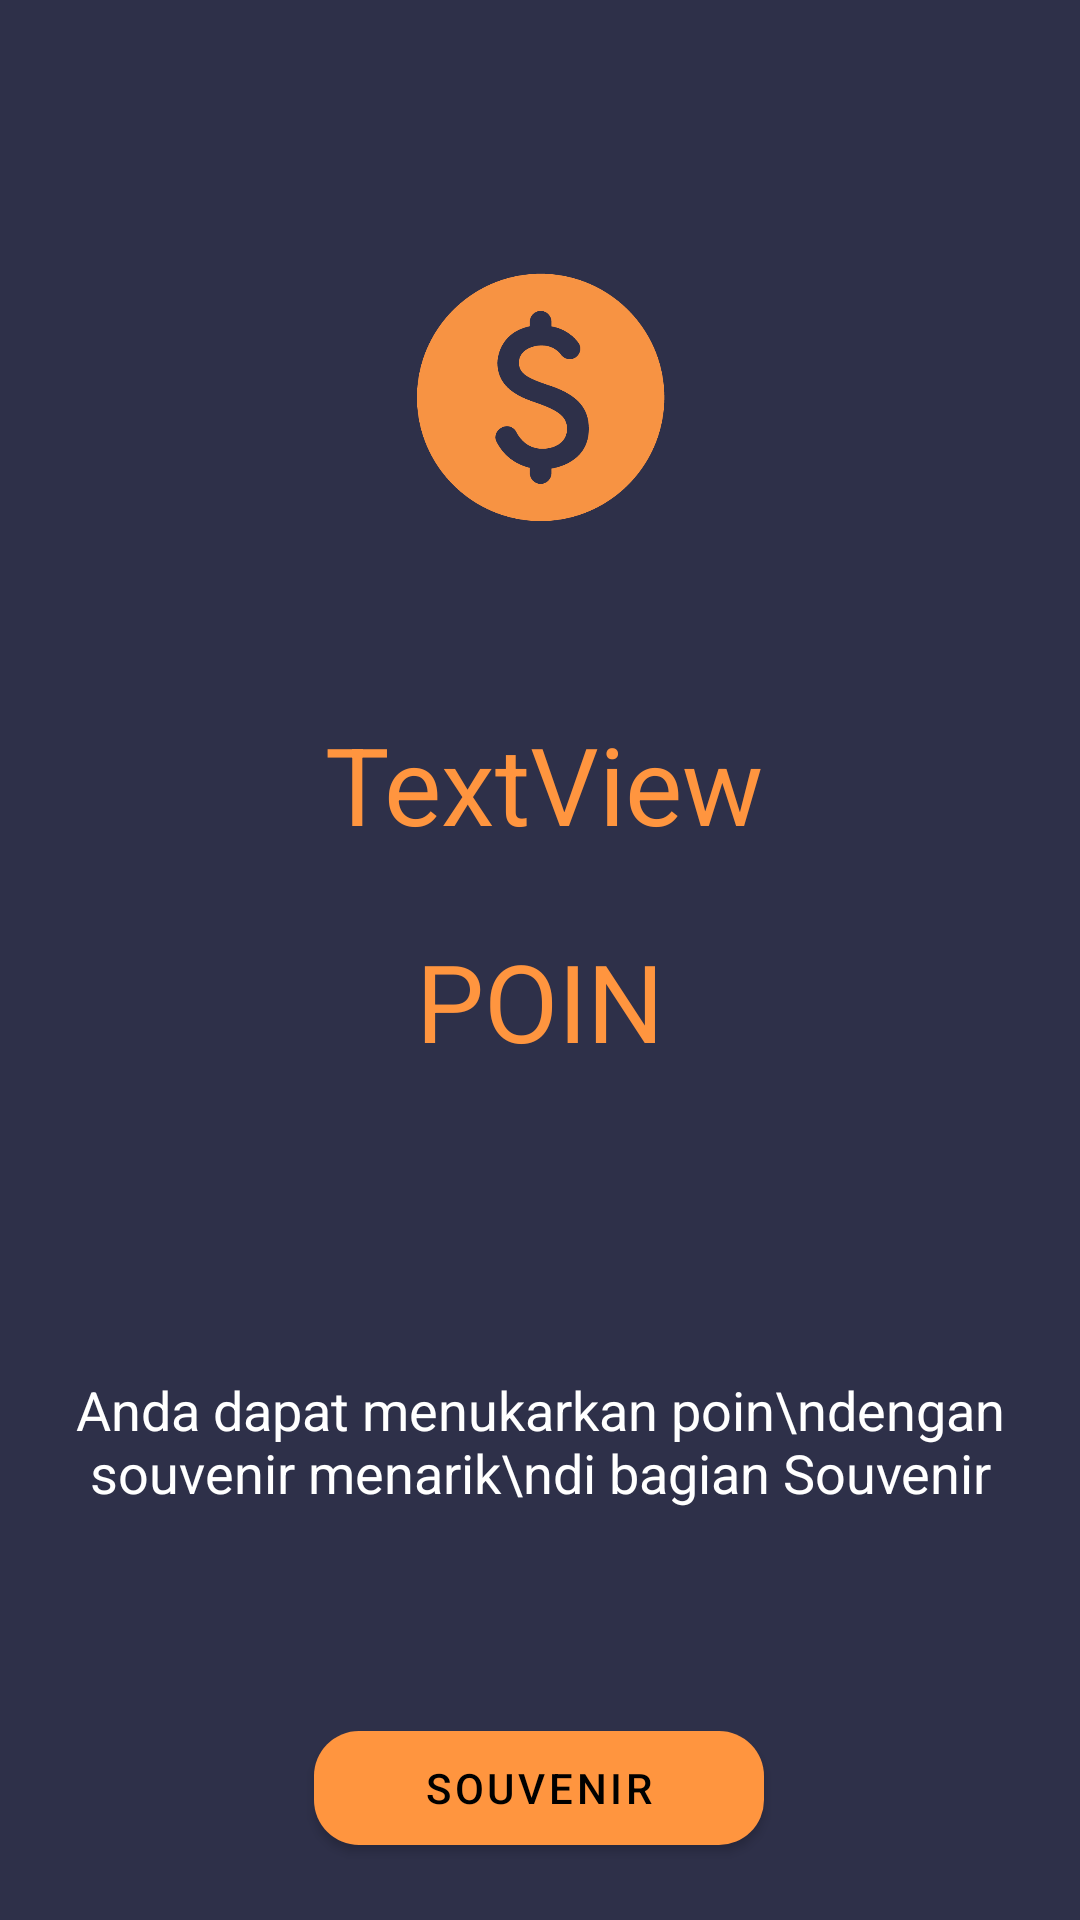

Produce the Android XML layout that renders to this screen, including the resource entries it uses.
<!-- AndroidManifest.xml: application theme Theme.SAKATap -->
<!-- res/layout/fragment_poin.xml -->
<?xml version="1.0" encoding="utf-8"?>
<androidx.constraintlayout.widget.ConstraintLayout xmlns:android="http://schemas.android.com/apk/res/android"
    xmlns:app="http://schemas.android.com/apk/res-auto"
    xmlns:tools="http://schemas.android.com/tools"
    android:layout_width="match_parent"
    android:layout_height="match_parent"
    android:background="#2E3049"
    tools:context=".ui.poin.PoinFragment">

    <TextView
        android:id="@+id/poin_poin2"
        android:layout_width="wrap_content"
        android:layout_height="wrap_content"
        android:layout_marginTop="24dp"
        android:text="POIN"
        android:textColor="#FF953F"
        android:textSize="36sp"
        app:layout_constraintEnd_toEndOf="parent"
        app:layout_constraintStart_toStartOf="parent"
        app:layout_constraintTop_toBottomOf="@+id/poin_poin" />

    <TextView
        android:id="@+id/poin_petunjuk"
        android:layout_width="wrap_content"
        android:layout_height="wrap_content"
        android:layout_marginTop="100dp"
        android:text="Anda dapat menukarkan poin\ndengan souvenir menarik\ndi bagian Souvenir"
        android:textAlignment="center"
        android:textColor="#FFFFFF"
        android:textSize="18sp"
        app:layout_constraintEnd_toEndOf="parent"
        app:layout_constraintHorizontal_bias="0.497"
        app:layout_constraintStart_toStartOf="parent"
        app:layout_constraintTop_toBottomOf="@+id/poin_poin2" />

    <com.google.android.material.button.MaterialButton
        android:id="@+id/poin_next"
        android:layout_width="150dp"
        android:layout_height="50dp"
        android:layout_marginTop="68dp"
        android:text="Souvenir"
        android:textColor="@color/black"
        app:backgroundTint="#FF953F"
        app:cornerRadius="15dp"
        app:layout_constraintEnd_toEndOf="parent"
        app:layout_constraintHorizontal_bias="0.498"
        app:layout_constraintStart_toStartOf="parent"
        app:layout_constraintTop_toBottomOf="@+id/poin_petunjuk" />

    <TextView
        android:id="@+id/poin_poin"
        android:layout_width="wrap_content"
        android:layout_height="wrap_content"
        android:layout_marginTop="32dp"
        android:text="TextView"
        android:textColor="#FF953F"
        android:textSize="36sp"
        app:layout_constraintEnd_toEndOf="parent"
        app:layout_constraintHorizontal_bias="0.507"
        app:layout_constraintStart_toStartOf="parent"
        app:layout_constraintTop_toBottomOf="@+id/imageView" />

    <ImageView
        android:id="@+id/imageView"
        android:layout_width="151dp"
        android:layout_height="145dp"
        android:layout_marginTop="60dp"
        android:src="@drawable/rewardpoin"
        app:layout_constraintEnd_toEndOf="parent"
        app:layout_constraintStart_toStartOf="parent"
        app:layout_constraintTop_toTopOf="parent" />

</androidx.constraintlayout.widget.ConstraintLayout>
<!-- resources referenced by this layout -->
<resources>
  <!-- drawable rewardpoin: png bitmap (drawable, 19771 bytes) -->
  <style name="Theme.SAKATap" parent="Theme.MaterialComponents.NoActionBar">
          
          <item name="colorPrimary">@color/purple_500</item>
          <item name="colorPrimaryVariant">@color/purple_700</item>
          <item name="colorOnPrimary">@color/white</item>
          
          <item name="colorSecondary">@color/teal_200</item>
          <item name="colorSecondaryVariant">@color/teal_700</item>
          <item name="colorOnSecondary">@color/black</item>
          
          <item name="android:statusBarColor" tools:targetApi="l">?attr/colorPrimaryVariant</item>
          
      </style>
  <!-- not gathered from this repository: default colours our renderer supplied (Android Studio template values) -->
  <color name="purple_500">#FF6200EE</color>
  <color name="purple_700">#FF3700B3</color>
  <color name="teal_200">#FF03DAC5</color>
  <color name="teal_700">#FF018786</color>
  <color name="black">#FF000000</color>
  <color name="white">#FFFFFFFF</color>
</resources>
